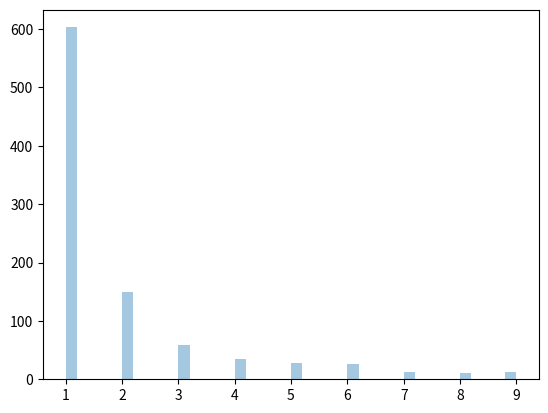

This chart was generated by the following Python code:
from numpy import random
import matplotlib.pyplot as plt
import seaborn as sns

x = random.zipf(a=2, size=1000)
sns.distplot(x[x<10], kde=False)

plt.show()
